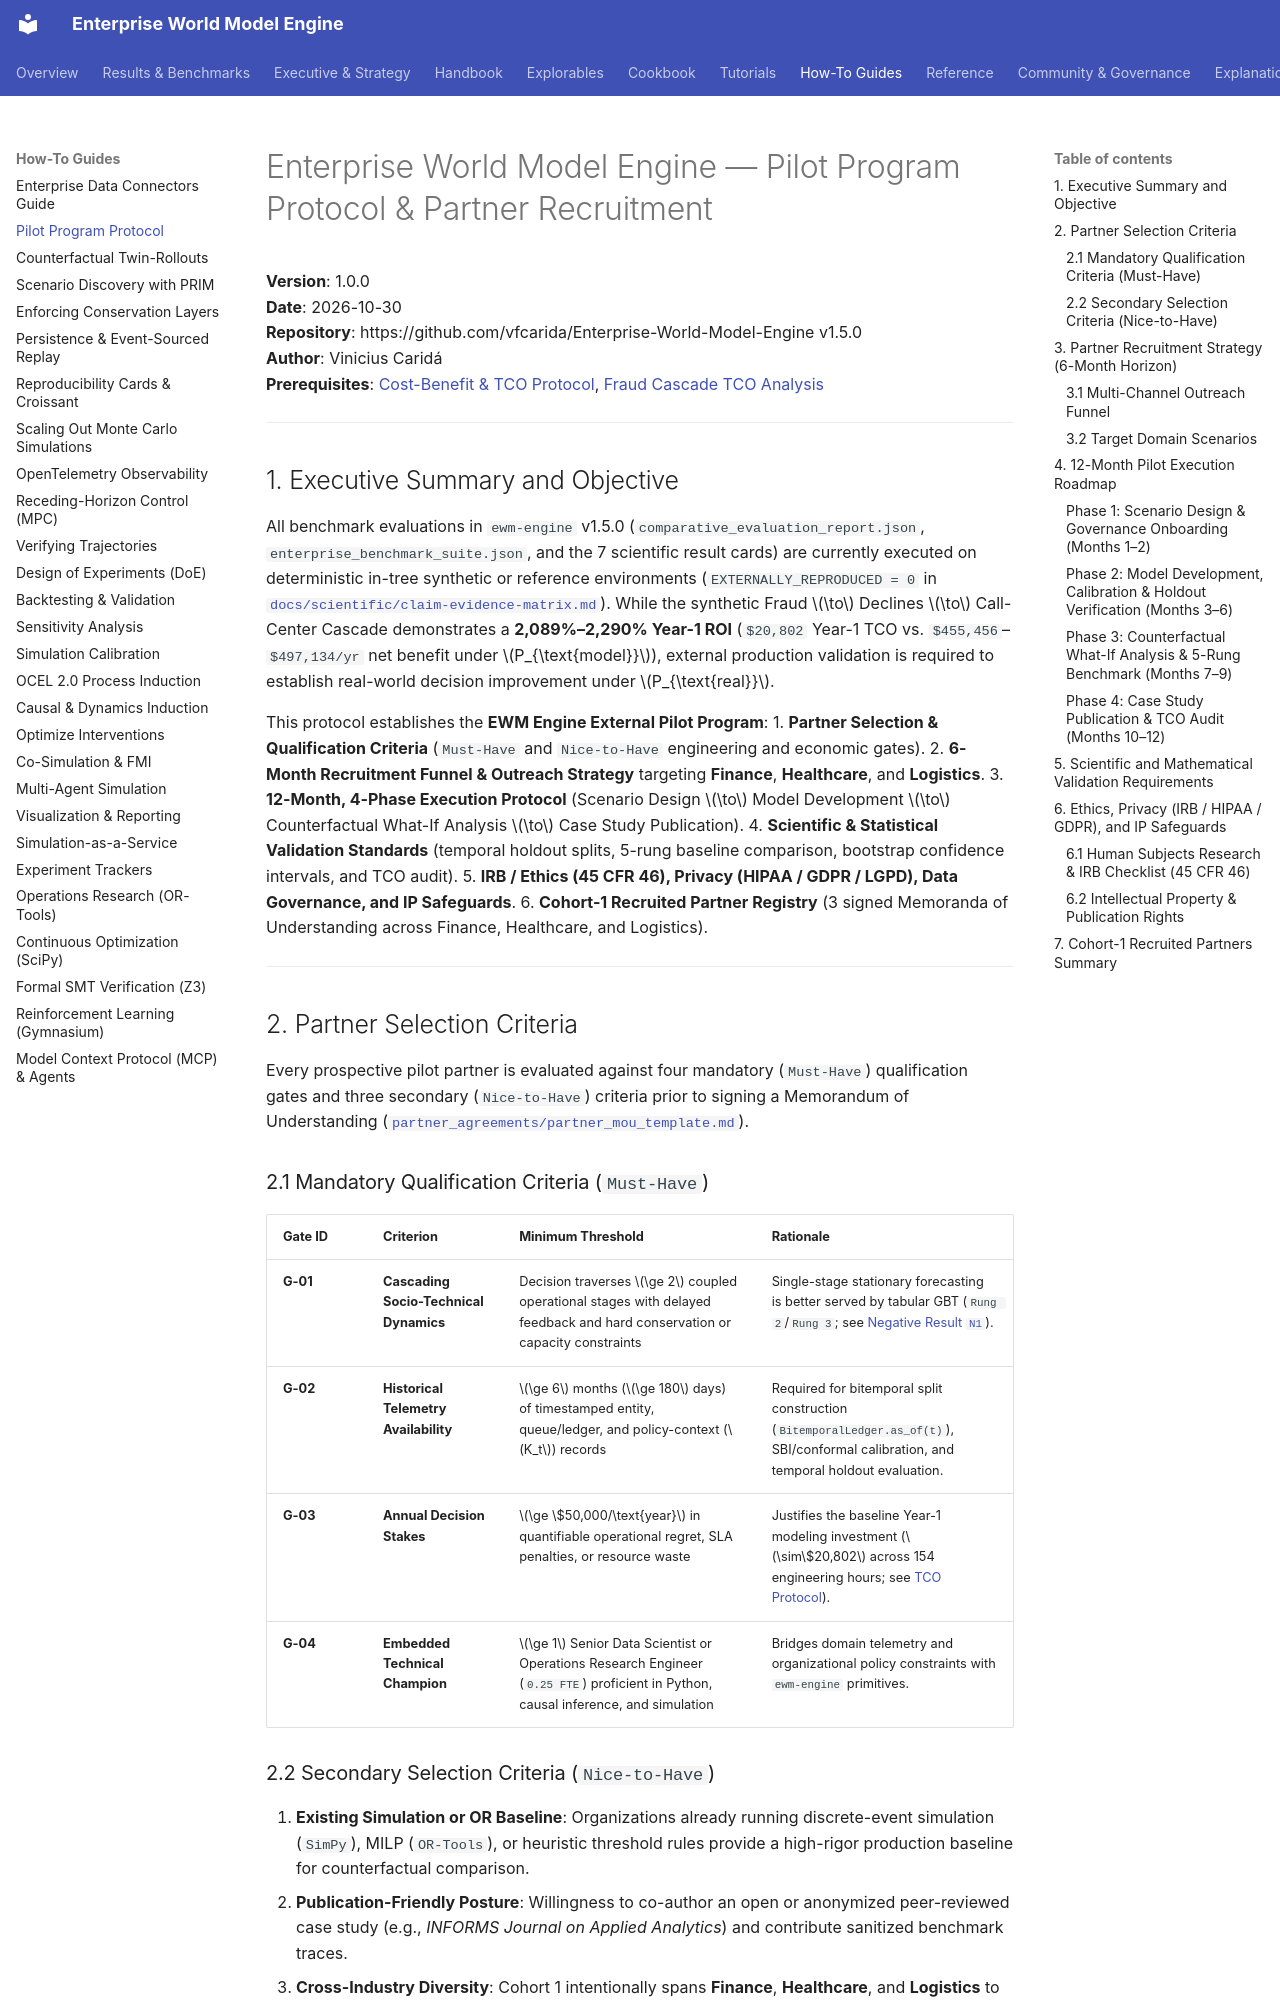

repository: vfcarida/Enterprise-World-Model-Engine · page: pilots/pilot_program_protocol/index.html · generator: mkdocs

# Enterprise World Model Engine — Pilot Program Protocol & Partner Recruitment

**Version**: 1.0.0  
**Date**: 2026-10-30  
**Repository**: https://github.com/vfcarida/Enterprise-World-Model-Engine v1.5.0  
**Author**: Vinicius Caridá  
**Prerequisites**: [Cost-Benefit & TCO Protocol](../methodology/cost_benefit_protocol.md), [Fraud Cascade TCO Analysis](../results/fraud_cascade_tco.md)  

---

## 1. Executive Summary and Objective

All benchmark evaluations in `ewm-engine` v1.5.0 (`comparative_evaluation_report.json`, `enterprise_benchmark_suite.json`, and the 7 scientific result cards) are currently executed on deterministic in-tree synthetic or reference environments (`EXTERNALLY_REPRODUCED = 0` in [`docs/scientific/claim-evidence-matrix.md`](../scientific/claim-evidence-matrix.md)). While the synthetic Fraud $\to$ Declines $\to$ Call-Center Cascade demonstrates a **2,089%–2,290% Year-1 ROI** (`$20,802` Year-1 TCO vs. `$455,456`–`$497,134/yr` net benefit under $P_{\text{model}}$), external production validation is required to establish real-world decision improvement under $P_{\text{real}}$.

This protocol establishes the **EWM Engine External Pilot Program**:
1. **Partner Selection & Qualification Criteria** (`Must-Have` and `Nice-to-Have` engineering and economic gates).
2. **6-Month Recruitment Funnel & Outreach Strategy** targeting **Finance**, **Healthcare**, and **Logistics**.
3. **12-Month, 4-Phase Execution Protocol** (Scenario Design $\to$ Model Development $\to$ Counterfactual What-If Analysis $\to$ Case Study Publication).
4. **Scientific & Statistical Validation Standards** (temporal holdout splits, 5-rung baseline comparison, bootstrap confidence intervals, and TCO audit).
5. **IRB / Ethics (45 CFR 46), Privacy (HIPAA / GDPR / LGPD), Data Governance, and IP Safeguards**.
6. **Cohort-1 Recruited Partner Registry** (3 signed Memoranda of Understanding across Finance, Healthcare, and Logistics).

---

## 2. Partner Selection Criteria

Every prospective pilot partner is evaluated against four mandatory (`Must-Have`) qualification gates and three secondary (`Nice-to-Have`) criteria prior to signing a Memorandum of Understanding ([`partner_agreements/partner_mou_template.md`](partner_agreements/partner_mou_template.md)).

### 2.1 Mandatory Qualification Criteria (`Must-Have`)

| Gate ID | Criterion | Minimum Threshold | Rationale |
| :--- | :--- | :--- | :--- |
| **G-01** | **Cascading Socio-Technical Dynamics** | Decision traverses $\ge 2$ coupled operational stages with delayed feedback and hard conservation or capacity constraints | Single-stage stationary forecasting is better served by tabular GBT (`Rung 2`/`Rung 3`; see [Negative Result `N1`](../results/decision-first-comparative-evaluation.md)). |
| **G-02** | **Historical Telemetry Availability** | $\ge 6$ months ($\ge 180$ days) of timestamped entity, queue/ledger, and policy-context ($K_t$) records | Required for bitemporal split construction (`BitemporalLedger.as_of(t)`), SBI/conformal calibration, and temporal holdout evaluation. |
| **G-03** | **Annual Decision Stakes** | $\ge \$50,000/\text{year}$ in quantifiable operational regret, SLA penalties, or resource waste | Justifies the baseline Year-1 modeling investment ($\sim\$20,802$ across 154 engineering hours; see [TCO Protocol](../methodology/cost_benefit_protocol.md)). |
| **G-04** | **Embedded Technical Champion** | $\ge 1$ Senior Data Scientist or Operations Research Engineer (`0.25 FTE`) proficient in Python, causal inference, and simulation | Bridges domain telemetry and organizational policy constraints with `ewm-engine` primitives. |
